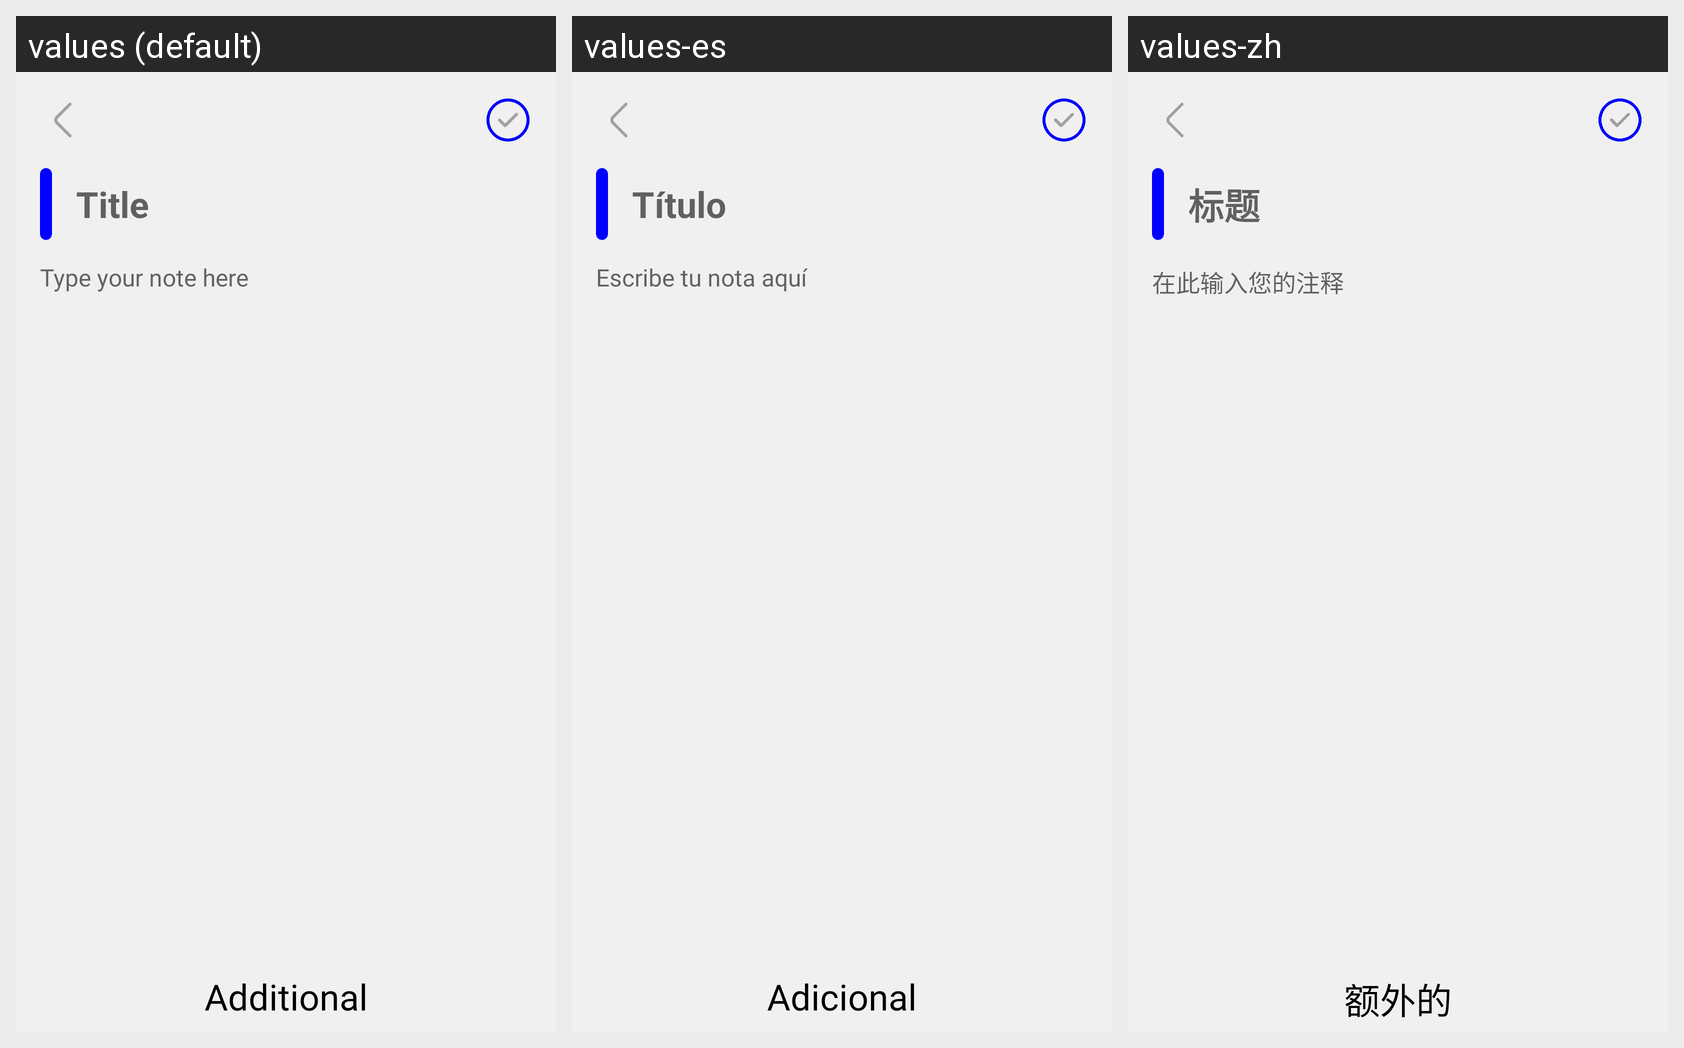

The Android screen above is rendered under several locales of the same app. Produce the string resources it draws, with the default and per-locale values.
Android screen res/layout/fragment_note.xml rendered under 3 locales, left to right: values (default), values-es, values-zh. Device: Nexus 5 (rendered at 1080×1920; each locale shown at half size, 540×960, under a caption strip naming it); theme Theme.AdvancedNotes.
Other locales in the repository, not shown: values-ar, values-fr, values-ru.
Strings drawn on this screen, with the default value and each locale's value (text and hints the layout hard-codes, and strings that could not be matched under every locale, appear in the picture but are not listed):

title_hint
  values: Title
  values-es: Título
  values-zh: 标题

input_hint
  values: Type your note here
  values-es: Escribe tu nota aquí
  values-zh: 在此输入您的注释

additional
  values: Additional
  values-es: Adicional
  values-zh: 额外的
